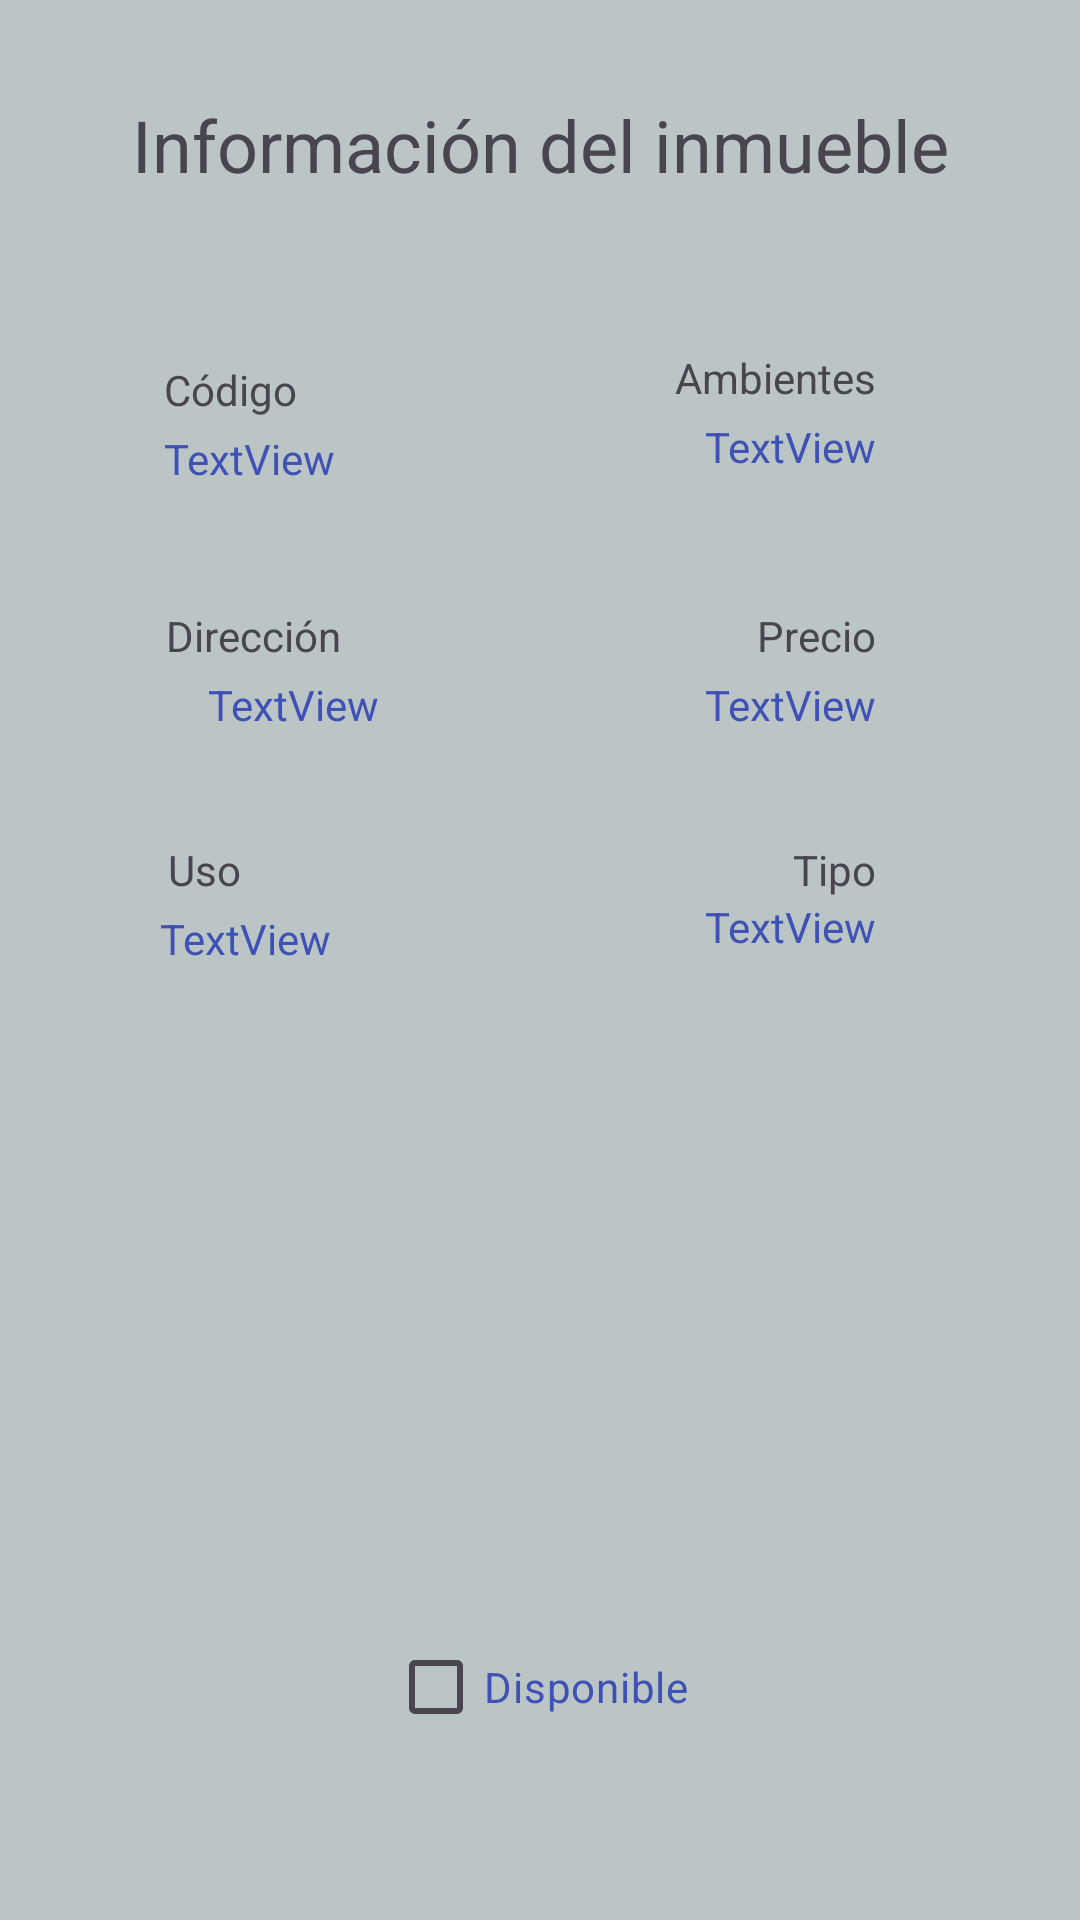

Write the Android layout XML for this screen, with the resource values it uses.
<!-- AndroidManifest.xml: application theme Theme.InmobiliariaSinApiRest -->
<!-- res/layout/fragment_detalle_inmueble.xml -->
<?xml version="1.0" encoding="utf-8"?>
<androidx.constraintlayout.widget.ConstraintLayout xmlns:android="http://schemas.android.com/apk/res/android"
    xmlns:app="http://schemas.android.com/apk/res-auto"
    xmlns:tools="http://schemas.android.com/tools"
    android:id="@+id/frameLayout"
    android:layout_width="match_parent"
    android:layout_height="match_parent"
    android:background="#FAF6F6"
    android:backgroundTint="#BBC5C5"
    tools:context=".ui.inmuebles.DetalleInmuebleFragment">

    <TextView
        android:id="@+id/infoTitle"
        android:layout_width="wrap_content"
        android:layout_height="wrap_content"
        android:layout_marginTop="32dp"
        android:text="Información del inmueble"
        android:textSize="24dp"
        app:layout_constraintEnd_toEndOf="parent"
        app:layout_constraintStart_toStartOf="parent"
        app:layout_constraintTop_toTopOf="parent" />

    <TextView
        android:id="@+id/textView3"
        android:layout_width="wrap_content"
        android:layout_height="wrap_content"
        android:layout_marginTop="56dp"
        android:text="Código"
        app:layout_constraintEnd_toStartOf="@+id/textView4"
        app:layout_constraintHorizontal_bias="0.303"
        app:layout_constraintStart_toStartOf="parent"
        app:layout_constraintTop_toBottomOf="@+id/infoTitle" />

    <TextView
        android:id="@+id/textView4"
        android:layout_width="wrap_content"
        android:layout_height="wrap_content"
        android:layout_marginTop="52dp"
        android:layout_marginEnd="68dp"
        android:text="Ambientes"
        app:layout_constraintEnd_toEndOf="parent"
        app:layout_constraintTop_toBottomOf="@+id/infoTitle" />

    <TextView
        android:id="@+id/tvCodigoInmueble"
        android:layout_width="wrap_content"
        android:layout_height="wrap_content"
        android:layout_marginTop="4dp"
        android:text="TextView"
        android:textColor="#3F51B5"
        app:layout_constraintEnd_toStartOf="@+id/tvAmbientesInmueble"
        app:layout_constraintHorizontal_bias="0.308"
        app:layout_constraintStart_toStartOf="parent"
        app:layout_constraintTop_toBottomOf="@+id/textView3" />

    <TextView
        android:id="@+id/tvAmbientesInmueble"
        android:layout_width="wrap_content"
        android:layout_height="wrap_content"
        android:layout_marginTop="4dp"
        android:layout_marginEnd="68dp"
        android:text="TextView"
        android:textColor="#3F51B5"
        app:layout_constraintEnd_toEndOf="parent"
        app:layout_constraintTop_toBottomOf="@+id/textView4" />

    <TextView
        android:id="@+id/textView7"
        android:layout_width="wrap_content"
        android:layout_height="wrap_content"
        android:layout_marginTop="40dp"
        android:text="Dirección"
        app:layout_constraintEnd_toStartOf="@+id/textView9"
        app:layout_constraintHorizontal_bias="0.286"
        app:layout_constraintStart_toStartOf="parent"
        app:layout_constraintTop_toBottomOf="@+id/tvCodigoInmueble" />

    <TextView
        android:id="@+id/tvInmuebleDireccion"
        android:layout_width="wrap_content"
        android:layout_height="wrap_content"
        android:layout_marginStart="68dp"
        android:layout_marginTop="4dp"
        android:text="TextView"
        android:textColor="#3F51B5"
        app:layout_constraintEnd_toStartOf="@+id/tvInmueblePrecio"
        app:layout_constraintHorizontal_bias="0.012"
        app:layout_constraintStart_toStartOf="parent"
        app:layout_constraintTop_toBottomOf="@+id/textView7" />

    <TextView
        android:id="@+id/textView9"
        android:layout_width="wrap_content"
        android:layout_height="wrap_content"
        android:layout_marginTop="44dp"
        android:layout_marginEnd="68dp"
        android:text="Precio"
        app:layout_constraintEnd_toEndOf="parent"
        app:layout_constraintTop_toBottomOf="@+id/tvAmbientesInmueble" />

    <TextView
        android:id="@+id/tvInmueblePrecio"
        android:layout_width="wrap_content"
        android:layout_height="wrap_content"
        android:layout_marginTop="4dp"
        android:layout_marginEnd="68dp"
        android:text="TextView"
        android:textColor="#3F51B5"
        app:layout_constraintEnd_toEndOf="parent"
        app:layout_constraintTop_toBottomOf="@+id/textView9" />

    <TextView
        android:id="@+id/textView11"
        android:layout_width="wrap_content"
        android:layout_height="wrap_content"
        android:layout_marginTop="36dp"
        android:text="Uso"
        app:layout_constraintEnd_toStartOf="@+id/textView12"
        app:layout_constraintHorizontal_bias="0.233"
        app:layout_constraintStart_toStartOf="parent"
        app:layout_constraintTop_toBottomOf="@+id/tvInmuebleDireccion" />

    <TextView
        android:id="@+id/textView12"
        android:layout_width="wrap_content"
        android:layout_height="wrap_content"
        android:layout_marginTop="36dp"
        android:layout_marginEnd="68dp"
        android:text="Tipo"

        app:layout_constraintEnd_toEndOf="parent"
        app:layout_constraintTop_toBottomOf="@+id/tvInmueblePrecio" />

    <TextView
        android:id="@+id/tvUsoInmueble"
        android:layout_width="wrap_content"
        android:layout_height="wrap_content"
        android:layout_marginTop="4dp"
        android:text="TextView"
        android:textColor="#3F51B5"
        app:layout_constraintEnd_toStartOf="@+id/tvTipoInmueble"
        app:layout_constraintHorizontal_bias="0.299"
        app:layout_constraintStart_toStartOf="parent"
        app:layout_constraintTop_toBottomOf="@+id/textView11" />

    <TextView
        android:id="@+id/tvTipoInmueble"
        android:layout_width="wrap_content"
        android:layout_height="wrap_content"
        android:layout_marginEnd="68dp"
        android:text="TextView"
        android:textColor="#3F51B5"
        app:layout_constraintEnd_toEndOf="parent"
        app:layout_constraintTop_toBottomOf="@+id/textView12" />

    <ImageView
        android:id="@+id/ivFotoInmueble"
        android:layout_width="411dp"
        android:layout_height="172dp"
        android:layout_marginTop="28dp"
        app:layout_constraintEnd_toEndOf="parent"
        app:layout_constraintHorizontal_bias="0.455"
        app:layout_constraintStart_toStartOf="parent"
        app:layout_constraintTop_toBottomOf="@+id/tvUsoInmueble"
        tools:src="@tools:sample/avatars" />

    <CheckBox
        android:id="@+id/cbInmuebleActivo"
        android:layout_width="wrap_content"
        android:layout_height="wrap_content"
        android:layout_marginTop="16dp"
        android:enabled="true"
        android:text="Disponible"
        android:textColor="#3F51B5"
        app:layout_constraintEnd_toEndOf="parent"
        app:layout_constraintHorizontal_bias="0.498"
        app:layout_constraintStart_toStartOf="parent"
        app:layout_constraintTop_toBottomOf="@+id/ivFotoInmueble" />
</androidx.constraintlayout.widget.ConstraintLayout>
<!-- resources referenced by this layout -->
<resources>
  <style name="Theme.InmobiliariaSinApiRest" parent="Base.Theme.InmobiliariaSinApiRest" />
  <style name="Base.Theme.InmobiliariaSinApiRest" parent="Theme.Material3.DayNight.NoActionBar">
          
          
      </style>
</resources>
